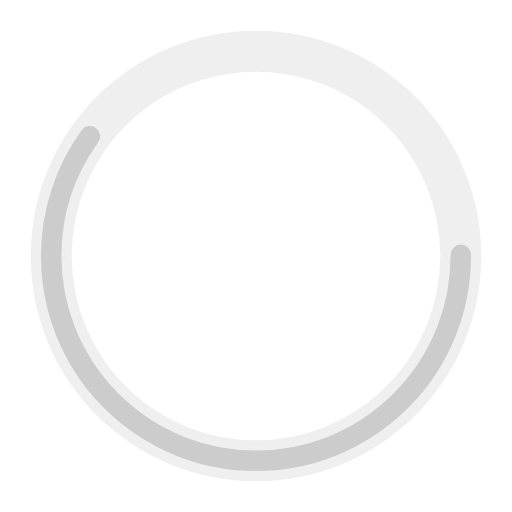
t = 0.00 s
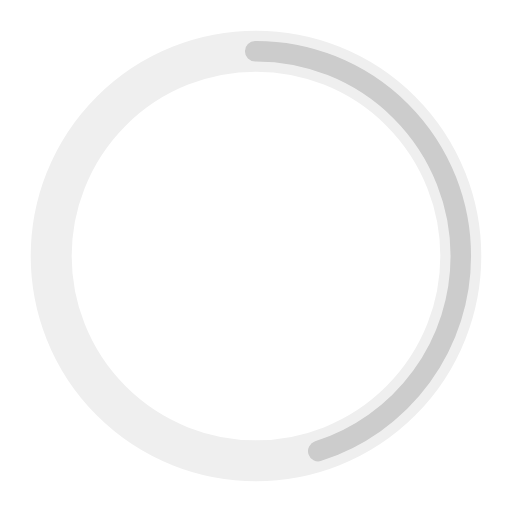
t = 0.25 s
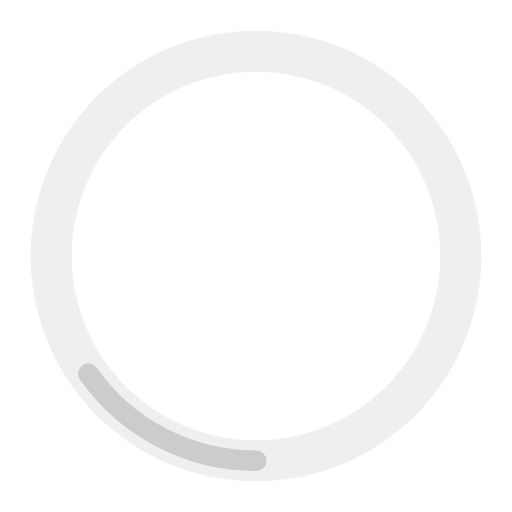
t = 0.75 s
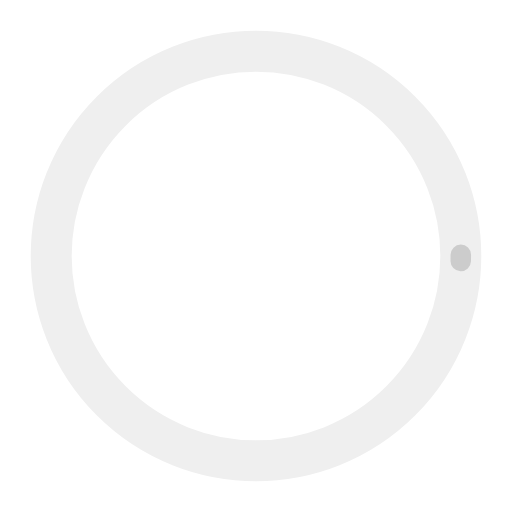
t = 1.00 s
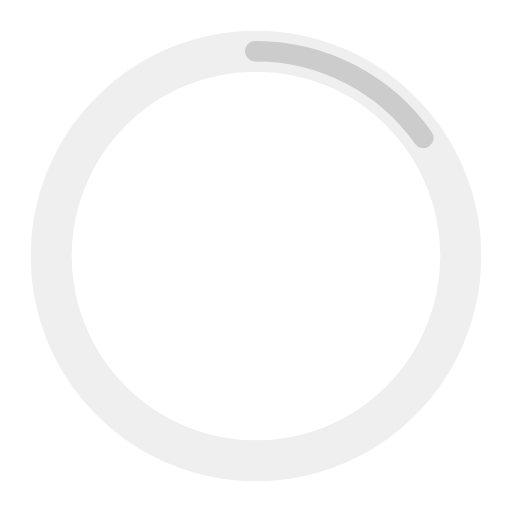
t = 1.25 s
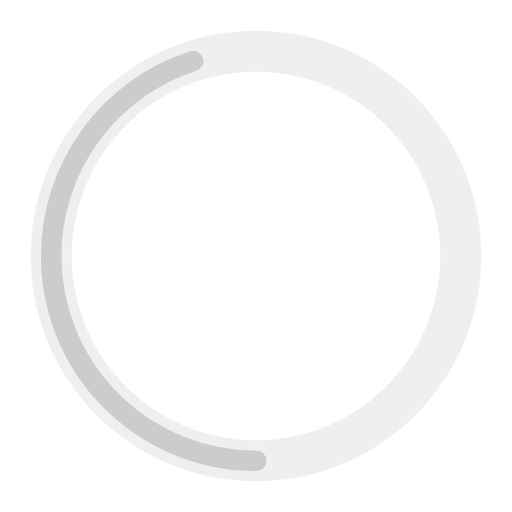
t = 1.75 s

The animated SVG that drew these frames (rendered in a browser with its animation timeline set to each time). Animation: 2 SMIL elements (animate=2); one cycle of 2.00 s, repeats indefinitely.

<?xml version="1.0" encoding="utf-8"?><svg width='40px' height='65px' xmlns="http://www.w3.org/2000/svg" viewBox="0 0 100 100" preserveAspectRatio="xMidYMid" class="uil-ring-alt"><rect x="10" y="0" width="100" height="100" fill="none" class="bk"></rect><circle cx="50" cy="50" r="40" stroke="#efefef" fill="none" stroke-width="8" stroke-linecap="round"></circle><circle cx="50" cy="50" r="40" stroke="#ccc" fill="none" stroke-width="4" stroke-linecap="round"><animate attributeName="stroke-dashoffset" dur="2s" repeatCount="indefinite" from="0" to="502"></animate><animate attributeName="stroke-dasharray" dur="2s" repeatCount="indefinite" values="150.6 100.4;1 250;150.6 100.4"></animate></circle>
</svg>
